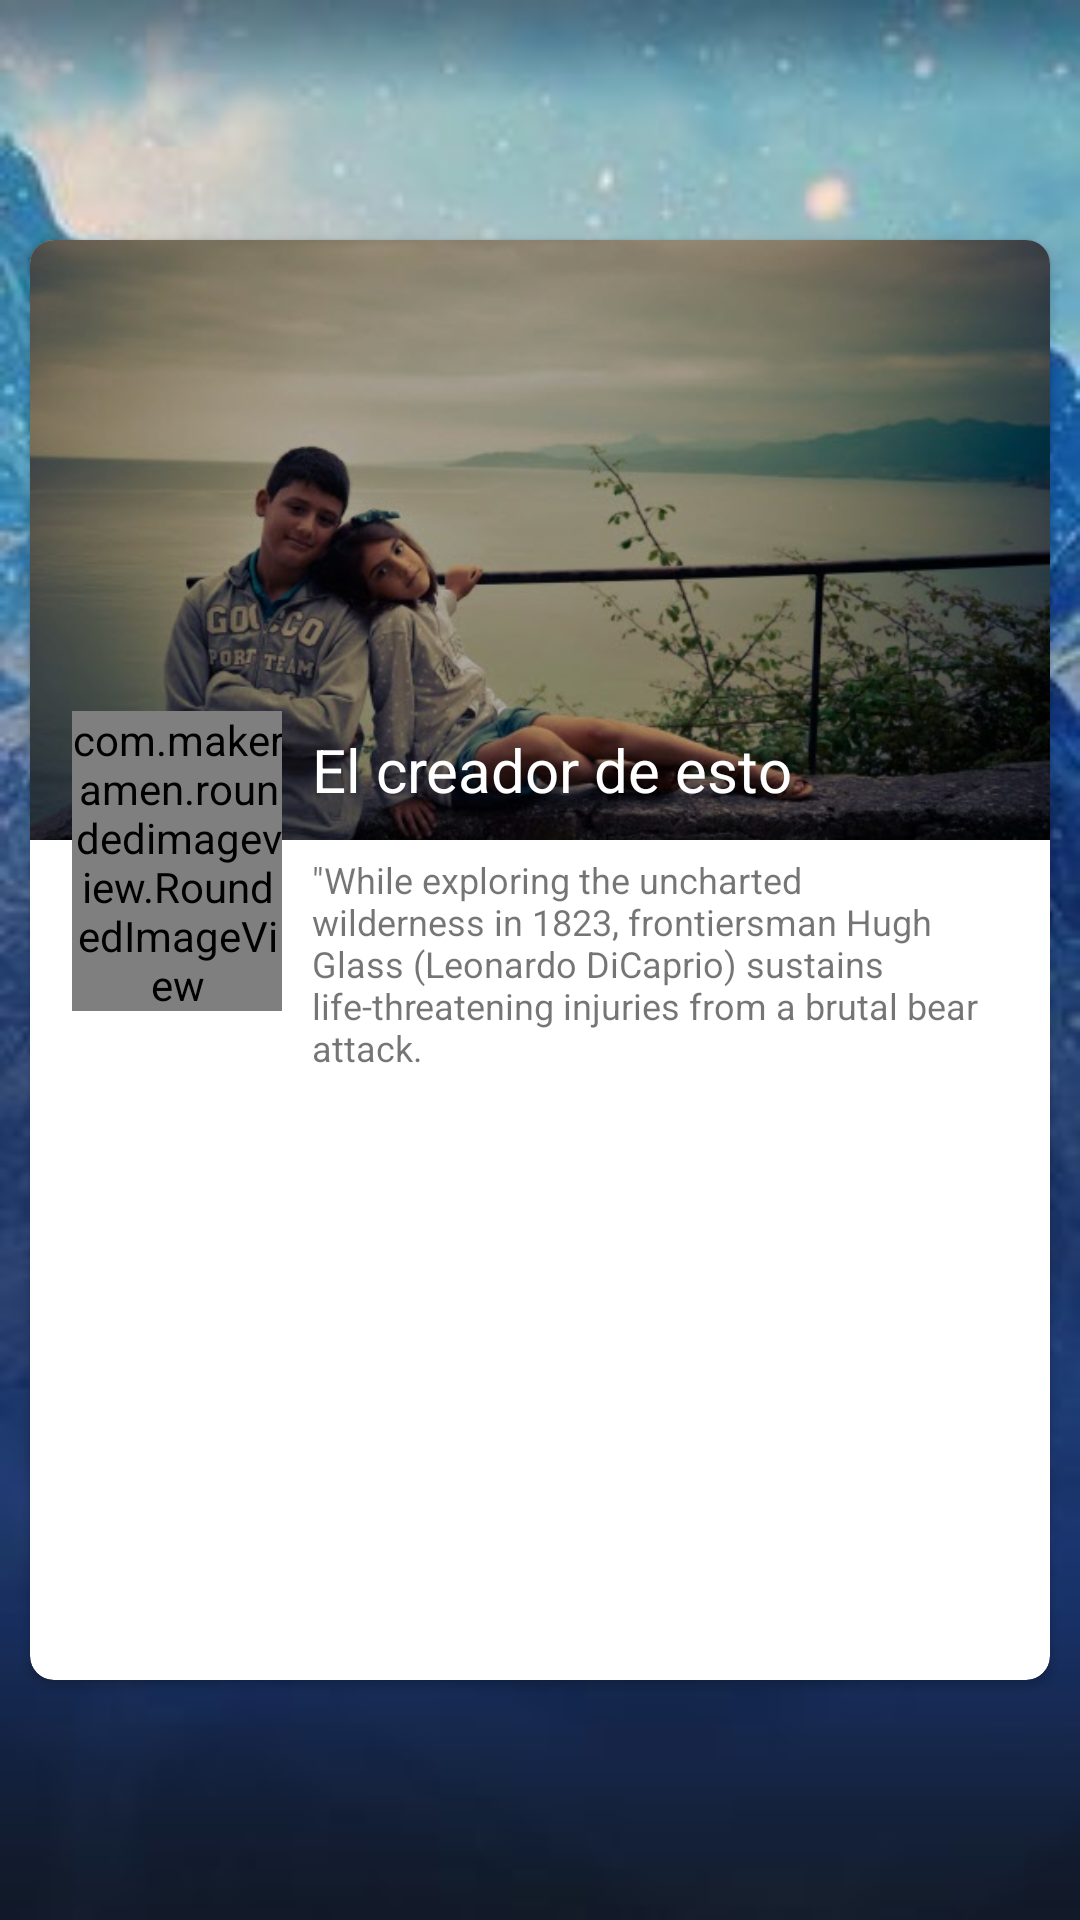

Reconstruct the res/layout file that produces this screen, plus the resources it refers to.
<!-- AndroidManifest.xml: activity theme Theme.AppCompat.Light.FullScreen -->
<!-- res/layout/activity_about_me.xml -->
<?xml version="1.0" encoding="utf-8"?>
<RelativeLayout xmlns:android="http://schemas.android.com/apk/res/android"
    xmlns:card_view="http://schemas.android.com/apk/res-auto"
    xmlns:app="http://schemas.android.com/apk/res-auto"
    android:layout_width="match_parent"
    android:layout_height="match_parent"
    android:background="@drawable/fondo_aboutme2"
    android:gravity="center">

    <android.support.v7.widget.CardView
        android:id="@+id/card_view"
        android:layout_marginLeft="10dp"
        android:layout_marginRight="10dp"
        android:layout_width="match_parent"
        android:layout_height="480dp"
        android:elevation="4dp"
        card_view:cardCornerRadius="8dp">

        <RelativeLayout
            android:id="@+id/rel_layout"
            android:layout_width="match_parent"
            android:layout_height="match_parent">

            <ImageView
                android:layout_width="match_parent"
                android:layout_height="200dp"
                android:scaleType="centerCrop"
                android:src="@drawable/fondo_ninos1"
                android:id="@+id/cover_bg_details"
                android:transitionName="selectedMovie"/>

            <View
                android:layout_width="match_parent"
                android:layout_height="200dp"
                android:background="#000000"
                android:alpha="0.3" />

            <com.makeramen.roundedimageview.RoundedImageView
                android:layout_width="70dp"
                android:layout_height="100dp"
                android:src="@drawable/icono_yo"
                android:scaleType="centerCrop"
                app:riv_border_width="2dip"
                app:riv_border_color="#ffffff"
                android:layout_marginStart="14dp"
                android:id="@+id/cover_details"
                android:layout_alignParentTop="true"
                android:layout_alignParentStart="true"
                android:layout_marginTop="157dp" />

            <TextView
                android:layout_width="wrap_content"
                android:layout_height="wrap_content"
                android:textAppearance="?android:attr/textAppearanceLarge"
                android:text="El creador de esto"
                android:id="@+id/txt_movie_details"
                android:singleLine="true"
                android:layout_marginLeft="10dp"
                android:textSize="20sp"
                android:textColor="#ffffff"
                android:layout_alignBottom="@+id/cover_bg_details"
                android:layout_toEndOf="@+id/cover_details"
                android:layout_marginBottom="10dp" />

            <TextView
                android:layout_width="wrap_content"
                android:layout_height="wrap_content"
                android:textAppearance="?android:attr/textAppearanceSmall"
                android:text="&quot;While exploring the uncharted wilderness in 1823, frontiersman Hugh Glass (Leonardo DiCaprio) sustains life-threatening injuries from a brutal bear attack."
                android:id="@+id/texto_aboutme"
                android:layout_marginLeft="10dp"
                android:paddingRight="10dp"
                android:textSize="12sp"
                android:layout_marginTop="5dp"
                android:layout_below="@+id/cover_bg_details"
                android:layout_toEndOf="@+id/cover_details"
                />

            <TextView
                android:layout_width="wrap_content"
                android:layout_height="wrap_content"
                android:textAppearance="?android:attr/textAppearanceSmall"
                android:text="interamaster@gmail.com"
                android:id="@+id/texto_email"
                android:layout_alignParentBottom="true"
                android:layout_centerHorizontal="true"
                android:layout_marginBottom="24dp"
                android:visibility="invisible"/>


        </RelativeLayout>

    </android.support.v7.widget.CardView>
</RelativeLayout>
<!-- resources referenced by this layout -->
<resources>
  <!-- drawable fondo_aboutme2: jpg bitmap (drawable, 19923 bytes) -->
  <!-- drawable fondo_ninos1: jpg bitmap (drawable, 37941 bytes) -->
  <!-- drawable icono_yo: jpg bitmap (drawable, 76546 bytes) -->
  <style name="Theme.AppCompat.Light.FullScreen" parent="@style/Theme.AppCompat.Light">
          <item name="windowNoTitle">true</item>
          <item name="windowActionBar">false</item>
          <item name="android:windowFullscreen">true</item>
          <item name="android:windowContentOverlay">@null</item>
      </style>
</resources>
